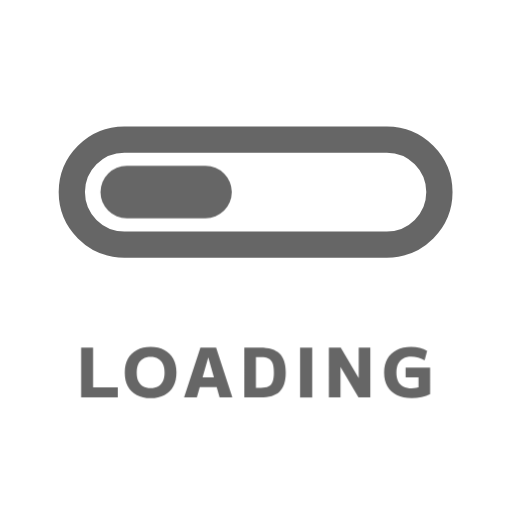
t = 0.00 s
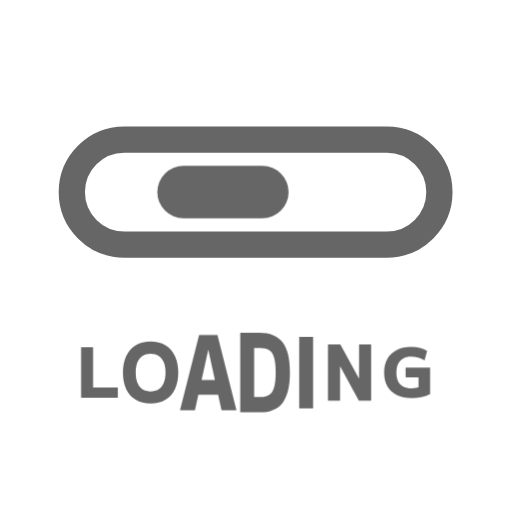
t = 0.36 s
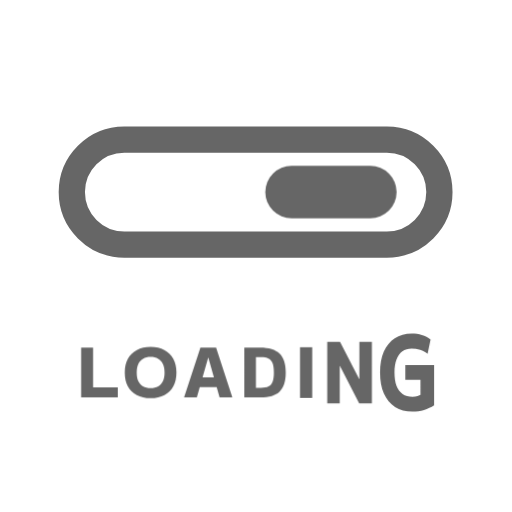
t = 0.60 s
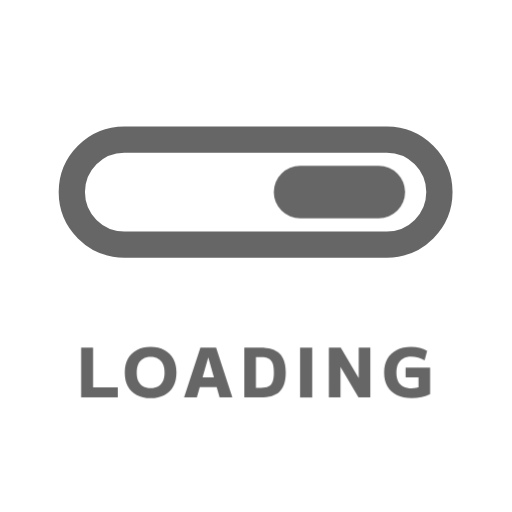
t = 0.90 s
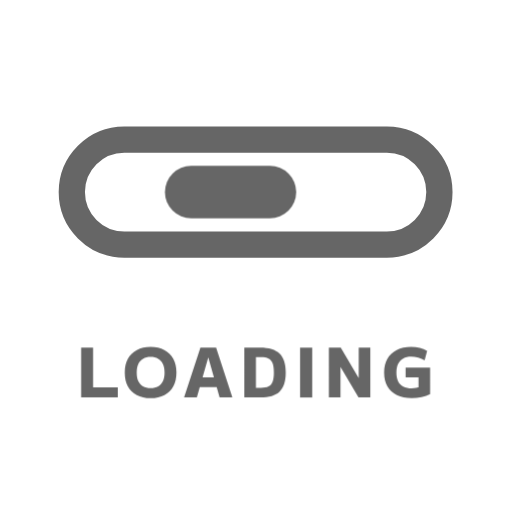
t = 1.17 s
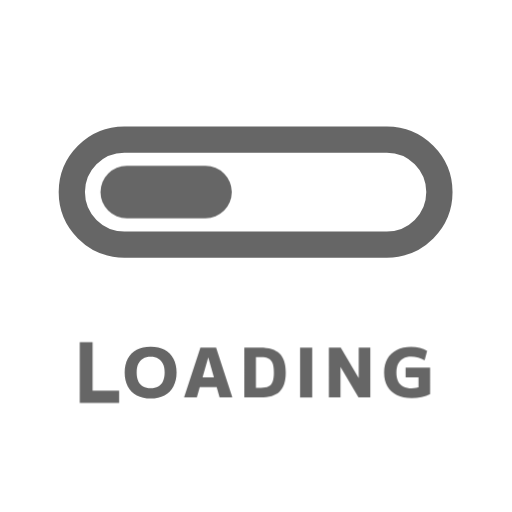
t = 1.48 s

The animated SVG that drew these frames (rendered in a browser with its animation timeline set to each time). Animation: 2 CSS @keyframes rules; one cycle of 1.76 s, repeats indefinitely.

<svg width="39" height="39" viewBox="0 0 39 39" xmlns="http://www.w3.org/2000/svg">
  <defs>
    <style>
      svg {
        --color: #666;
        fill: var(--color);
      }

      .frame {
        fill: none;
        stroke: var(--color);
        stroke-width: 2;
      }
      .line {
        animation: slide 1.4s ease-in-out 0s infinite;
      }
      @keyframes slide {
        from,
        10%,
        to {
          transform: translateX(0);
        }
        50%,
        60% {
          transform: translateX(13.5px);
        }
      }

      .text {
        transform-box: fill-box;
        transform-origin: center;
        animation: scale 1.4s ease-in-out infinite;
      }
      .text:nth-child(1) {
        animation-delay: 0s;
      }
      .text:nth-child(2) {
        animation-delay: 0.06s;
      }
      .text:nth-child(3) {
        animation-delay: 0.12s;
      }
      .text:nth-child(4) {
        animation-delay: 0.18s;
      }
      .text:nth-child(5) {
        animation-delay: 0.24s;
      }
      .text:nth-child(6) {
        animation-delay: 0.3s;
      }
      .text:nth-child(7) {
        animation-delay: 0.36s;
      }
      @keyframes scale {
        0%,
        27%,
        100% {
          transform: scale(1, 1);
        }
        13.5% {
          transform: scale(1.2, 1.6);
        }
      }
    </style>
  </defs>
  <g>
    <rect class="frame" x="5.47021" y="10.6288" width="28" height="8" rx="4"/>
    <rect class="line" x="7.65234" y="12.6288" width="10" height="4" rx="2" />
  </g>
  <g>
    <path class="text" d="M6.17883 30.2737V26.4777H7.08883V29.5093H8.97123V30.2737H6.17883Z" />
    <path class="text" d="M11.4736 30.3257C11.0645 30.3257 10.7127 30.2477 10.418 30.0917C10.1233 29.9357 9.89627 29.7121 9.73681 29.4209C9.58081 29.1297 9.50281 28.7813 9.50281 28.3757C9.50281 27.9701 9.58081 27.6217 9.73681 27.3305C9.89627 27.0393 10.1233 26.8157 10.418 26.6597C10.7127 26.5037 11.0645 26.4257 11.4736 26.4257C11.8827 26.4257 12.2328 26.5037 12.524 26.6597C12.8187 26.8157 13.044 27.0393 13.2 27.3305C13.3595 27.6217 13.4392 27.9701 13.4392 28.3757C13.4392 28.7813 13.3595 29.1297 13.2 29.4209C13.044 29.7121 12.8187 29.9357 12.524 30.0917C12.2328 30.2477 11.8827 30.3257 11.4736 30.3257ZM11.4736 29.5613C11.6989 29.5613 11.8913 29.5162 12.0508 29.4261C12.2103 29.3325 12.3299 29.199 12.4096 29.0257C12.4928 28.8489 12.5344 28.6322 12.5344 28.3757C12.5344 28.1191 12.4928 27.9042 12.4096 27.7309C12.3299 27.5541 12.2103 27.4206 12.0508 27.3305C11.8913 27.2369 11.6989 27.1901 11.4736 27.1901C11.2448 27.1901 11.0507 27.2369 10.8912 27.3305C10.7352 27.4206 10.6156 27.5541 10.5324 27.7309C10.4527 27.9042 10.4128 28.1191 10.4128 28.3757C10.4128 28.6322 10.4527 28.8489 10.5324 29.0257C10.6156 29.199 10.7352 29.3325 10.8912 29.4261C11.0507 29.5162 11.2448 29.5613 11.4736 29.5613Z" />
    <path class="text" d="M14.0212 30.2737L15.264 26.4777H16.46L17.6976 30.2737H16.7252L15.8672 27.2317H15.8568L14.9936 30.2737H14.0212ZM14.8324 29.4885V28.7449H16.8864V29.4885H14.8324Z" />
    <path class="text" d="M18.6111 30.2737V26.4777H19.8279C20.497 26.4777 20.9875 26.6302 21.2995 26.9353C21.6115 27.2369 21.7675 27.717 21.7675 28.3757C21.7675 29.0343 21.6115 29.5162 21.2995 29.8213C20.9875 30.1229 20.497 30.2737 19.8279 30.2737H18.6111ZM19.8799 29.5457C20.1226 29.5457 20.315 29.5093 20.4571 29.4365C20.6027 29.3637 20.7067 29.2406 20.7691 29.0673C20.8315 28.8939 20.8627 28.6634 20.8627 28.3757C20.8627 28.0845 20.8315 27.8539 20.7691 27.6841C20.7067 27.5107 20.6027 27.3877 20.4571 27.3149C20.315 27.2421 20.1226 27.2057 19.8799 27.2057H19.4951V29.5457H19.8799Z" />
    <path class="text" d="M22.8541 30.2737V26.4777H23.7797V30.2737H22.8541Z" />
    <path class="text" d="M25.0491 30.2737V26.4777H25.9539L27.3111 28.7813H27.3215V26.4777H28.2055V30.2737H27.3059L25.9435 27.9701H25.9331V30.2737H25.0491Z" />
    <path class="text" d="M31.3575 30.3257C30.9207 30.3257 30.5446 30.2494 30.2291 30.0969C29.9171 29.9409 29.6762 29.7173 29.5063 29.4261C29.3399 29.1349 29.2567 28.7847 29.2567 28.3757C29.2567 27.9666 29.3382 27.6182 29.5011 27.3305C29.6675 27.0393 29.9032 26.8157 30.2083 26.6597C30.5168 26.5037 30.8843 26.4257 31.3107 26.4257C31.5464 26.4257 31.7666 26.4499 31.9711 26.4985C32.1791 26.547 32.3663 26.6215 32.5327 26.7221L32.3403 27.4397C32.2051 27.3565 32.0439 27.2906 31.8567 27.2421C31.673 27.1935 31.491 27.1693 31.3107 27.1693C31.0715 27.1693 30.8687 27.2161 30.7023 27.3097C30.5359 27.4033 30.4094 27.5402 30.3227 27.7205C30.236 27.8973 30.1927 28.1157 30.1927 28.3757C30.1927 28.6391 30.236 28.861 30.3227 29.0413C30.4128 29.2181 30.5446 29.3533 30.7179 29.4469C30.8912 29.537 31.1044 29.5821 31.3575 29.5821C31.4788 29.5821 31.5898 29.5717 31.6903 29.5509C31.7943 29.5266 31.8931 29.4902 31.9867 29.4417L31.8775 29.6653V28.7345H30.8947V27.9961H32.7615V30.0189C32.5708 30.1159 32.3524 30.1922 32.1063 30.2477C31.8636 30.2997 31.614 30.3257 31.3575 30.3257Z" />
  </g>
</svg>